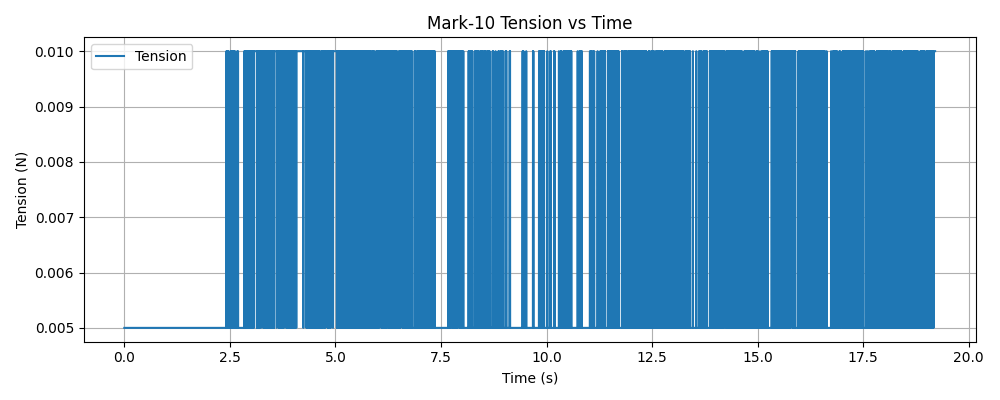

Data behind this chart, as committed beside it:
timestamp, tension (N)
1765421621, 0.005000
1765421621, 0.005000
1765421621, 0.005000
1765421621, 0.005000
1765421621, 0.005000
1765421621, 0.005000
1765421621, 0.005000
1765421621, 0.005000
1765421621, 0.005000
1765421621, 0.005000
1765421621, 0.005000
1765421621, 0.005000
1765421621, 0.005000
1765421621, 0.005000
1765421621, 0.005000
1765421621, 0.005000
1765421621, 0.005000
1765421621, 0.005000
1765421621, 0.005000
1765421621, 0.005000
1765421621, 0.005000
1765421621, 0.005000
1765421621, 0.005000
1765421621, 0.005000
1765421621, 0.005000
1765421621, 0.005000
1765421621, 0.005000
1765421621, 0.005000
1765421621, 0.005000
1765421621, 0.005000
1765421621, 0.005000
1765421621, 0.005000
1765421621, 0.005000
1765421621, 0.005000
1765421621, 0.005000
1765421621, 0.005000
1765421621, 0.005000
1765421621, 0.005000
1765421621, 0.005000
1765421621, 0.005000
1765421621, 0.005000
1765421621, 0.005000
1765421622, 0.005000
1765421622, 0.005000
1765421622, 0.005000
1765421622, 0.005000
1765421622, 0.005000
1765421622, 0.005000
1765421622, 0.005000
1765421622, 0.005000
1765421622, 0.005000
1765421622, 0.005000
1765421622, 0.005000
1765421622, 0.005000
1765421622, 0.005000
1765421622, 0.005000
1765421622, 0.005000
1765421622, 0.005000
1765421622, 0.005000
1765421622, 0.005000
... 6,146 more rows
